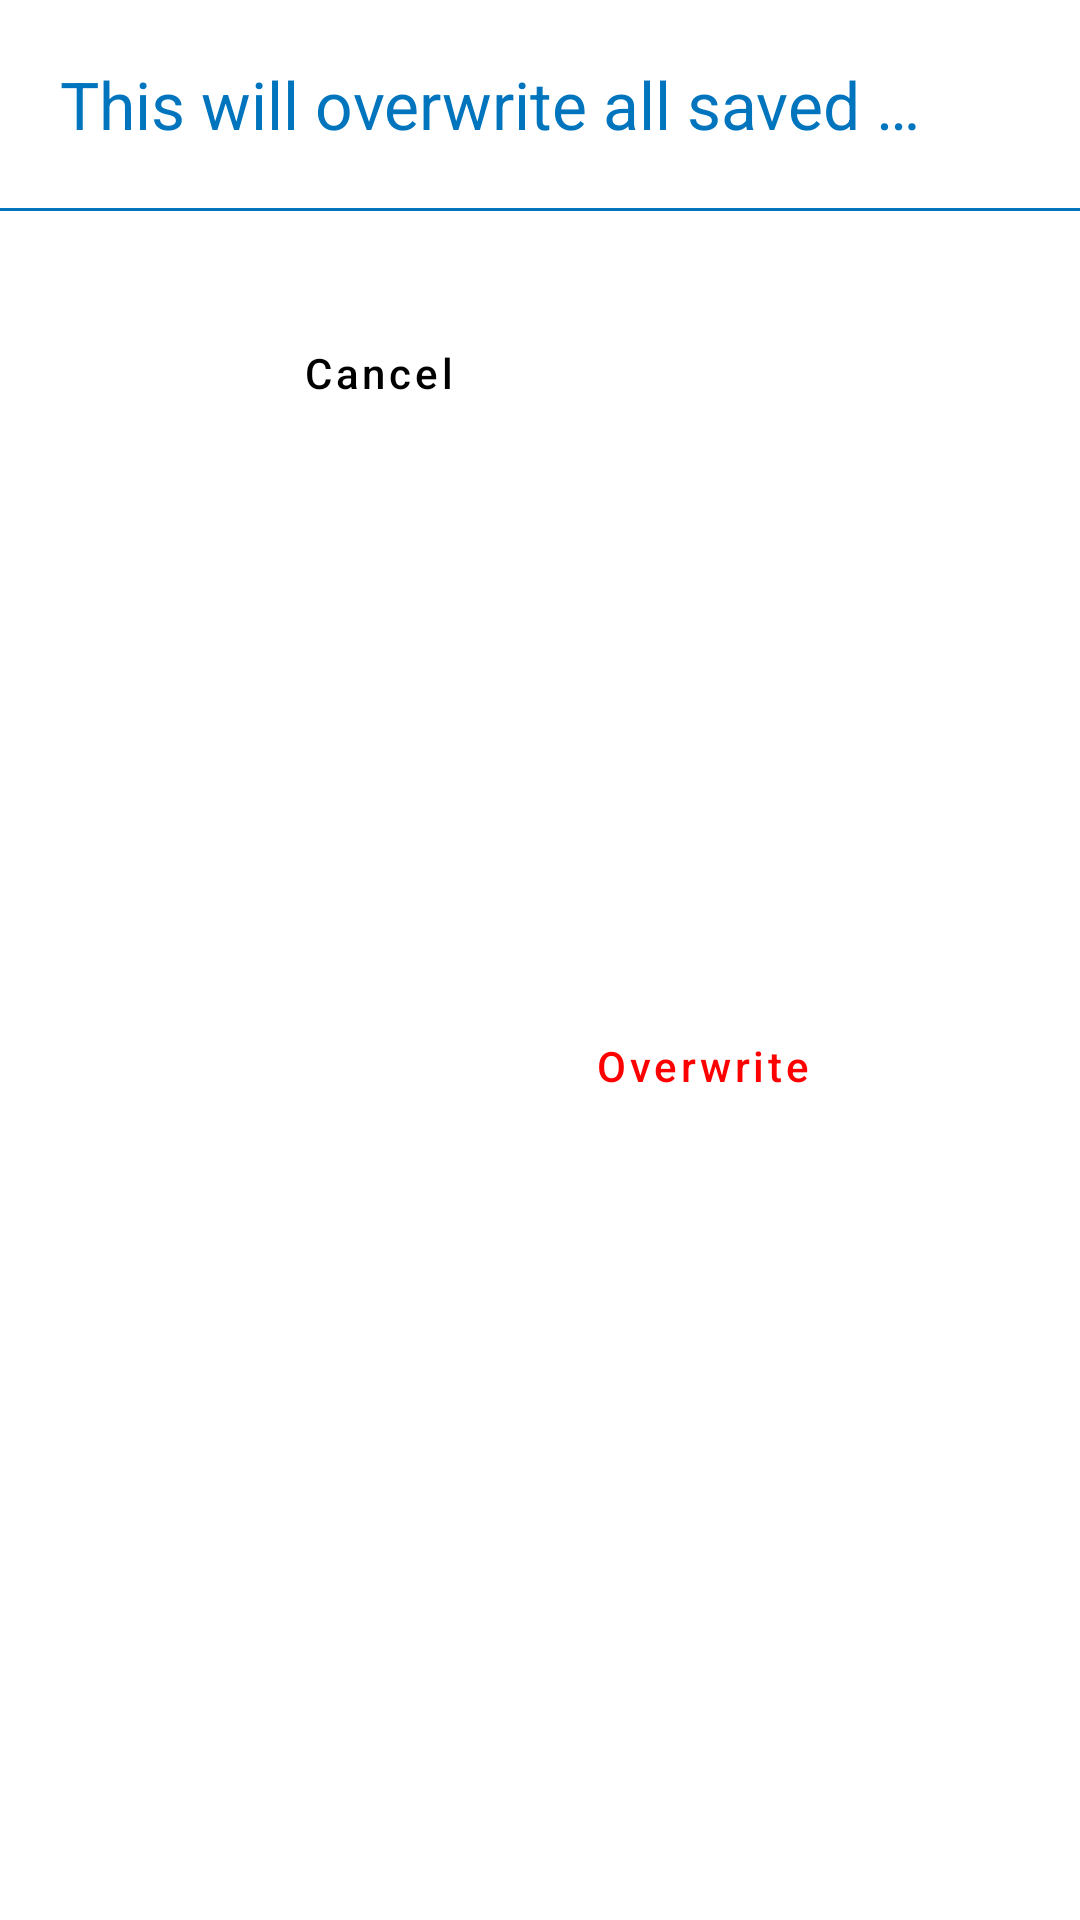

Here is an Android app screen rendered from its layout file. Give the layout XML and the strings, colors and styles it references.
<!-- AndroidManifest.xml: application theme AppTheme -->
<!-- res/layout/import_warning_dialog.xml -->
<?xml version="1.0" encoding="utf-8"?>
<androidx.constraintlayout.widget.ConstraintLayout xmlns:android="http://schemas.android.com/apk/res/android"
    xmlns:app="http://schemas.android.com/apk/res-auto"
    xmlns:tools="http://schemas.android.com/tools"
    android:layout_width="match_parent"
    android:layout_height="wrap_content">

    <TextView
        android:id="@+id/tv_date"
        android:layout_width="0dp"
        android:layout_height="wrap_content"
        android:layout_marginStart="20dp"
        android:layout_marginLeft="20dp"
        android:layout_marginTop="20dp"
        android:layout_marginEnd="50dp"
        android:layout_marginRight="50dp"
        android:ellipsize="end"
        android:maxLines="1"
        android:text="This will overwrite all saved data"
        android:textColor="@color/colorPrimary"
        android:textSize="22sp"
        app:layout_constraintEnd_toEndOf="parent"
        app:layout_constraintStart_toStartOf="parent"
        app:layout_constraintTop_toTopOf="parent">

    </TextView>


    
    <com.google.android.material.button.MaterialButton
        android:id="@+id/bt_yes3"
        style="@style/Widget.Verifit.Button.Flat"
        android:textColor="@color/red"
        android:layout_width="wrap_content"
        android:layout_height="wrap_content"
        android:layout_marginStart="10dp"
        android:layout_marginLeft="10dp"
        android:layout_marginEnd="100dp"
        android:layout_marginRight="100dp"
        app:layout_constraintEnd_toEndOf="parent"
        app:layout_constraintStart_toEndOf="@+id/bt_no3"
        android:layout_marginTop="30dp"
        android:layout_marginBottom="30dp"
        android:text="Overwrite"
        android:textAllCaps="false"
        app:layout_constraintBottom_toBottomOf="parent"
        app:layout_constraintTop_toBottomOf="@+id/blue_line" />

    <com.google.android.material.button.MaterialButton
        android:id="@+id/bt_no3"
        style="@style/Widget.Verifit.Button.Flat"
        android:textColor="@color/core_black"
        android:layout_width="wrap_content"
        android:layout_height="wrap_content"
        android:layout_marginStart="100dp"
        android:layout_marginLeft="100dp"
        android:layout_marginEnd="10dp"
        android:layout_marginRight="10dp"
        app:layout_constraintEnd_toStartOf="@+id/bt_yes3"
        app:layout_constraintStart_toStartOf="parent"
        android:layout_marginTop="30dp"
        android:text="Cancel"
        android:textAllCaps="false"
        app:iconTint="@color/core_white"
        app:layout_constraintTop_toBottomOf="@+id/blue_line" />

    <View
        android:id="@+id/blue_line"
        android:layout_width="match_parent"
        android:layout_height="1dp"
        android:layout_marginTop="20dp"
        android:background="@color/colorPrimary"
        app:layout_constraintTop_toBottomOf="@+id/tv_date"
        tools:layout_editor_absoluteX="16dp" />

</androidx.constraintlayout.widget.ConstraintLayout>
<!-- resources referenced by this layout -->
<resources>
  <color name="colorPrimary">#0074bd</color>
  <color name="core_black">#000000</color>
  <color name="core_white">#ffffff</color>
  <color name="red">#FF0000</color>
  <style name="Widget.Verifit.Button.Flat" parent="Widget.MaterialComponents.Button.TextButton">
          <item name="android:textAllCaps">false</item>
          <item name="android:insetTop">0dp</item>
          <item name="android:insetBottom">0dp</item>
      </style>
  <style name="AppTheme" parent="Theme.MaterialComponents.DayNight.DarkActionBar">
          
          <item name="colorPrimary">@color/colorPrimary</item>
          <item name="colorPrimaryDark">@color/colorPrimaryDark</item>
          <item name="colorAccent">@color/colorAccent</item>
      </style>
  <color name="colorPrimaryDark">#0074bd</color>
  <color name="colorAccent">#262626</color>
</resources>
